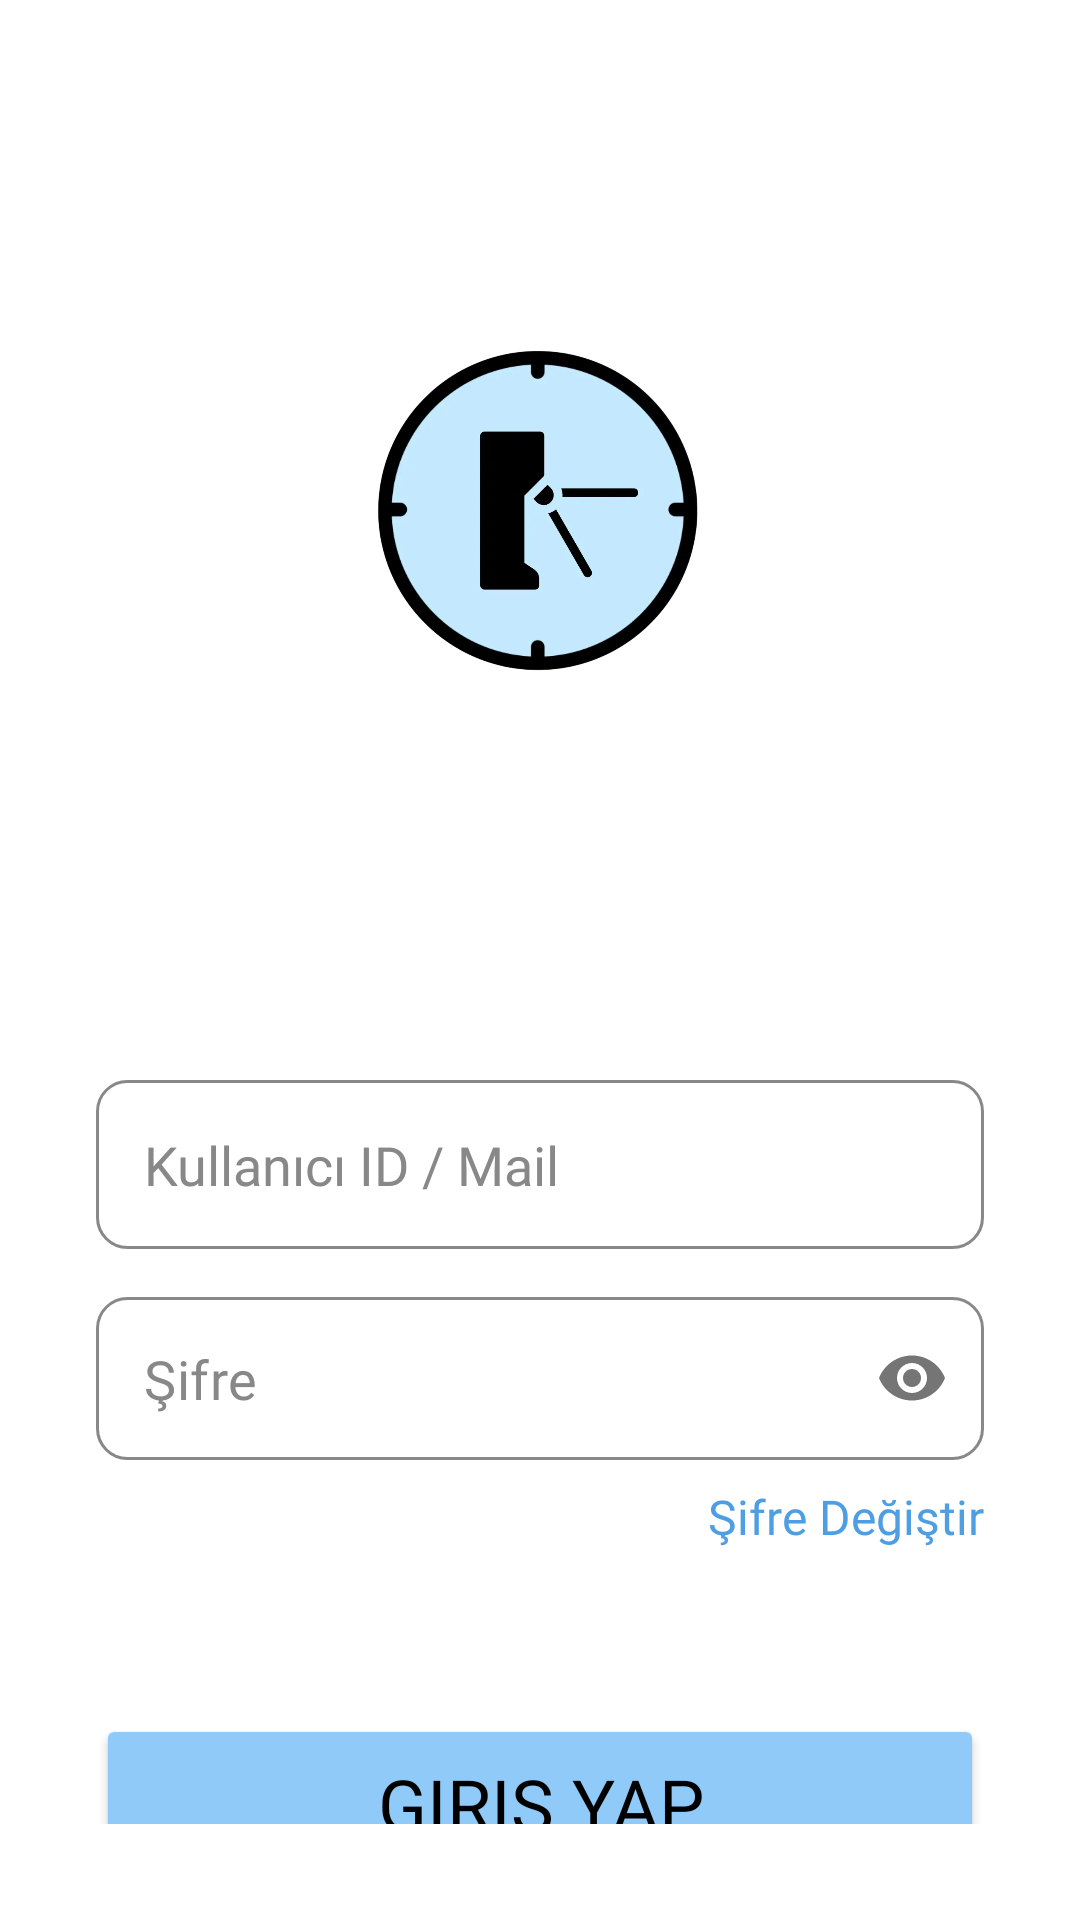

The Android layout XML behind this screen, and the referenced resources:
<!-- AndroidManifest.xml: application theme Theme.PDKS -->
<!-- res/layout/activity_login.xml -->
<androidx.constraintlayout.widget.ConstraintLayout
    xmlns:android="http://schemas.android.com/apk/res/android"
    xmlns:app="http://schemas.android.com/apk/res-auto"
    xmlns:tools="http://schemas.android.com/tools"
    android:layout_width="match_parent"
    android:layout_height="match_parent"
    android:background="@color/white"
    android:padding="32dp"
    tools:context=".LoginActivity">

    <ImageView
        android:id="@+id/app_icon"
        android:layout_width="120dp"
        android:layout_height="120dp"
        android:src="@drawable/app_icon"
        app:layout_constraintTop_toTopOf="parent"
        app:layout_constraintStart_toStartOf="parent"
        app:layout_constraintEnd_toEndOf="parent"
        android:layout_marginTop="78dp" />

    <EditText
        android:id="@+id/id_kullanici"
        android:layout_width="0dp"
        android:layout_height="wrap_content"
        android:hint="Kullanıcı ID / Mail"
        android:padding="16dp"
        android:textColor="@color/black"
        android:textColorHint="@color/gri"
        android:background="@drawable/edittext_border"
        android:fontFamily="@font/roboto_regular"
        app:layout_constraintTop_toBottomOf="@id/app_icon"
        app:layout_constraintStart_toStartOf="parent"
        app:layout_constraintEnd_toEndOf="parent"
        android:layout_marginTop="130dp" />

    <com.google.android.material.textfield.TextInputLayout
        android:id="@+id/textFieldSifre2"
        android:layout_width="0dp"
        android:layout_height="wrap_content"
        android:layout_marginTop="16dp"
        app:passwordToggleEnabled="true"
        android:textColorHint="@color/gri"
        app:hintEnabled="false"
        app:hintAnimationEnabled="false"
        app:boxBackgroundMode="none"
        app:layout_constraintTop_toBottomOf="@id/id_kullanici"
        app:layout_constraintStart_toStartOf="parent"
        app:layout_constraintEnd_toEndOf="parent">

        <com.google.android.material.textfield.TextInputEditText
            android:id="@+id/id_sifre2"
            android:layout_width="match_parent"
            android:layout_height="wrap_content"
            android:hint="Şifre"
            android:textSize="18sp"
            android:inputType="textPassword"
            android:padding="15dp"
            android:textColor="@color/black"
            android:textColorHint="@color/gri"
            android:background="@drawable/edittext_border"
            android:fontFamily="@font/roboto_regular" />
    </com.google.android.material.textfield.TextInputLayout>

    <TextView
        android:id="@+id/id_sifreDegistir"
        android:layout_width="wrap_content"
        android:layout_height="wrap_content"
        android:text="Şifre Değiştir"
        android:textColor="@color/mavi_buton_kenarlik"
        android:textSize="16sp"
        android:fontFamily="@font/roboto_bold"
        app:layout_constraintTop_toBottomOf="@id/textFieldSifre2"
        app:layout_constraintEnd_toEndOf="parent"
        android:layout_marginTop="8dp" />

    <Button
        android:id="@+id/id_girişButon"
        app:strokeColor="@color/mavi_buton_kenarlik"
        app:strokeWidth="2dp"
        android:layout_width="0dp"
        android:layout_height="60dp"
        android:text="Giriş Yap"
        android:textColor="@color/black"
        android:textSize="24sp"
        android:backgroundTint="@color/mavi_buton"
        app:cornerRadius="10dp"
        android:fontFamily="@font/roboto_bold"
        app:layout_constraintTop_toBottomOf="@id/id_sifreDegistir"
        app:layout_constraintStart_toStartOf="parent"
        app:layout_constraintEnd_toEndOf="parent"
        android:layout_marginTop="55dp" />

</androidx.constraintlayout.widget.ConstraintLayout>
<!-- resources referenced by this layout -->
<resources>
  <color name="black">#FF000000</color>
  <color name="gri">#888888 </color>
  <color name="mavi_buton">#90CAF9 </color>
  <color name="mavi_buton_kenarlik">#4D9EE2</color>
  <color name="white">#FFFFFFFF</color>
  <!-- drawable app_icon: webp bitmap (drawable, 20026 bytes) -->
  <!-- drawable edittext_border (drawable) -->
  <shape xmlns:android="http://schemas.android.com/apk/res/android">
      <solid android:color="@color/white"/>
      <corners android:radius="10dp"/>
      <stroke android:color="@color/gri" android:width="1dp"/>
  </shape>
  <style name="Theme.PDKS" parent="Base.Theme.PDKS" />
  <style name="Base.Theme.PDKS" parent="Theme.MaterialComponents.Light.NoActionBar">
          <item name="colorPrimary">@color/mavi_buton</item>
          <item name="colorPrimaryDark">@color/mavi_buton_kenarlik</item>
          <item name="colorAccent">@color/mavi_buton</item>
          <item name="android:windowBackground">@color/white</item>
      </style>
</resources>
